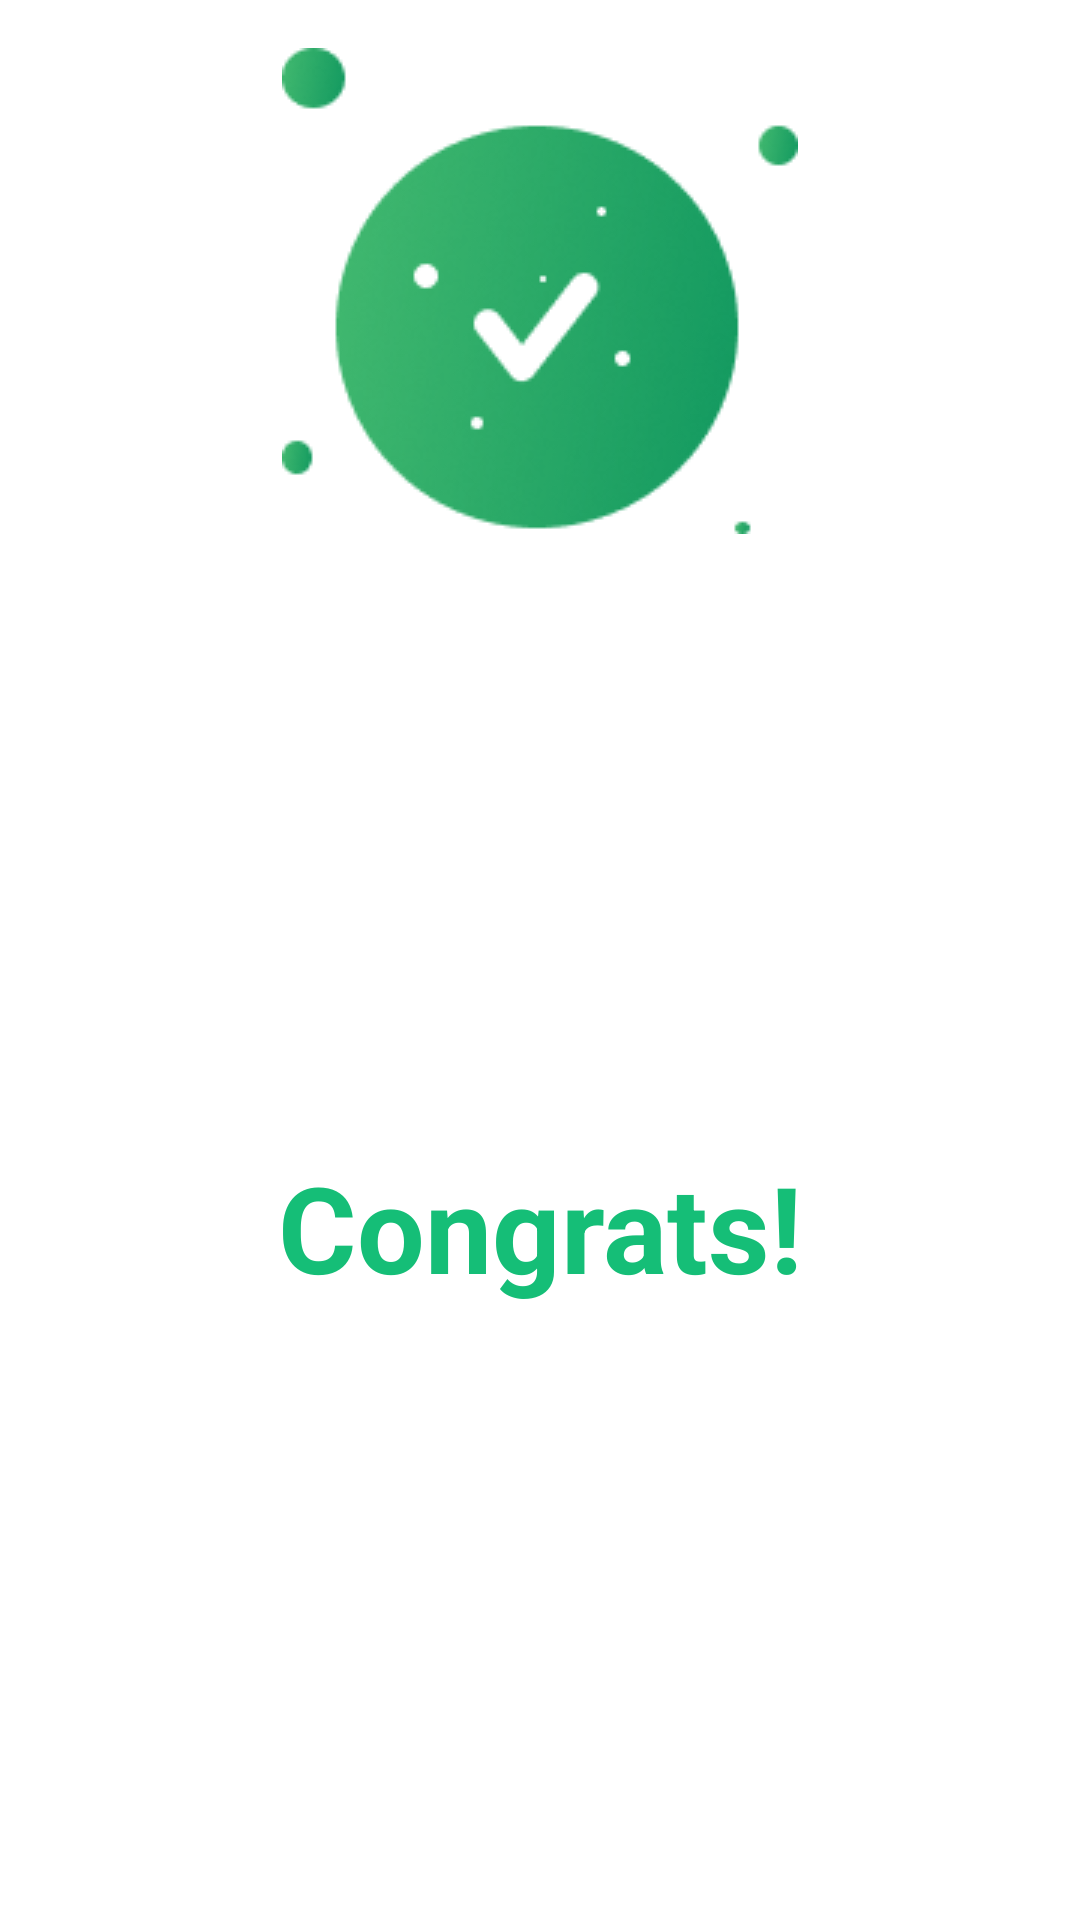

This screen was rendered from an Android layout file. Write that file and the resources it references.
<!-- AndroidManifest.xml: application theme Theme.App.Starting -->
<!-- res/layout/fragment_bottom_sheet.xml -->
<?xml version="1.0" encoding="utf-8"?>
<androidx.constraintlayout.widget.ConstraintLayout xmlns:android="http://schemas.android.com/apk/res/android"
    xmlns:app="http://schemas.android.com/apk/res-auto"
    xmlns:tools="http://schemas.android.com/tools"
    android:layout_width="match_parent"
    android:layout_height="wrap_content"
    tools:context=".ui.view.BottomSheetFragment">

    <ImageView
        android:id="@+id/imageView4"
        android:layout_width="wrap_content"
        android:layout_height="wrap_content"
        android:layout_marginTop="16dp"
        app:layout_constraintEnd_toEndOf="parent"
        app:layout_constraintStart_toStartOf="parent"
        app:layout_constraintTop_toTopOf="parent"
        app:srcCompat="@drawable/congrats" />

    <TextView
        android:id="@+id/textView7"
        android:layout_width="wrap_content"
        android:layout_height="wrap_content"
        android:layout_marginTop="16dp"
        android:layout_marginBottom="16dp"
        android:text="Congrats!"
        android:textColor="@color/LightBoxStrokeColor"
        android:textSize="40dp"
        android:textStyle="bold"
        app:autoSizeMaxTextSize="40dp"
        app:autoSizeMinTextSize="34dp"
        app:autoSizeTextType="uniform"
        app:layout_constraintBottom_toBottomOf="parent"
        app:layout_constraintEnd_toEndOf="@+id/imageView4"
        app:layout_constraintStart_toStartOf="@+id/imageView4"
        app:layout_constraintTop_toBottomOf="@+id/imageView4" />

</androidx.constraintlayout.widget.ConstraintLayout>
<!-- resources referenced by this layout -->
<resources>
  <color name="LightBoxStrokeColor">#15BE77</color>
  <!-- drawable congrats: png bitmap (drawable, 17872 bytes) -->
  <style name="Theme.App.Starting" parent="Theme.SplashScreen">
          
          <item name="windowSplashScreenBackground">#EEEEFD</item>
  
          
          <item name="windowSplashScreenAnimatedIcon">@drawable/splash_inset</item>
          
  
          
          <item name="postSplashScreenTheme">@style/Theme.FoodNinja</item>
      </style>
  <!-- drawable splash_inset (drawable) -->
  <?xml version="1.0" encoding="utf-8"?>
  <inset xmlns:android="http://schemas.android.com/apk/res/android"
      android:drawable="@drawable/salad"
      android:inset="48dp">
  
  </inset>
  <style name="Theme.FoodNinja" parent="Base.Theme.FoodNinja" />
  <style name="Base.Theme.FoodNinja" parent="Theme.Material3.DayNight.NoActionBar">
          
          
          <item name="bottomNavigationStyle">@style/MyBottomBar</item>
      </style>
  <style name="MyBottomBar" parent="Widget.MaterialComponents.BottomNavigationView">
  
          <item name="backgroundTint">@color/white</item>
          <item name="labelVisibilityMode">unlabeled</item>
          <item name="itemIconSize">30dp</item>
          <item name="itemIconTint">@color/LightItemIconTint</item>
          <item name="itemRippleColor">@color/LightItemRippleColor</item>
          <item name="shapeAppearanceOverlay">@style/bottomNavStyle</item>
          <item name="itemTextAppearanceActive">@style/TextAppearance.AppCompat.Small</item>
          <item name="itemTextAppearanceInactive">@style/TextAppearance.AppCompat.Small</item>
          <item name="android:elevation">15dp</item>
      </style>
  <color name="white">#FFFFFFFF</color>
  
      // LIGHT MODE COLORS
  <color name="LightItemIconTint">#10955D</color>
  <color name="LightItemRippleColor">#15BE77</color>
  <style name="bottomNavStyle" parent="ShapeAppearance.MaterialComponents.MediumComponent">
          <item name="cornerSize">30%</item>
      </style>
</resources>
